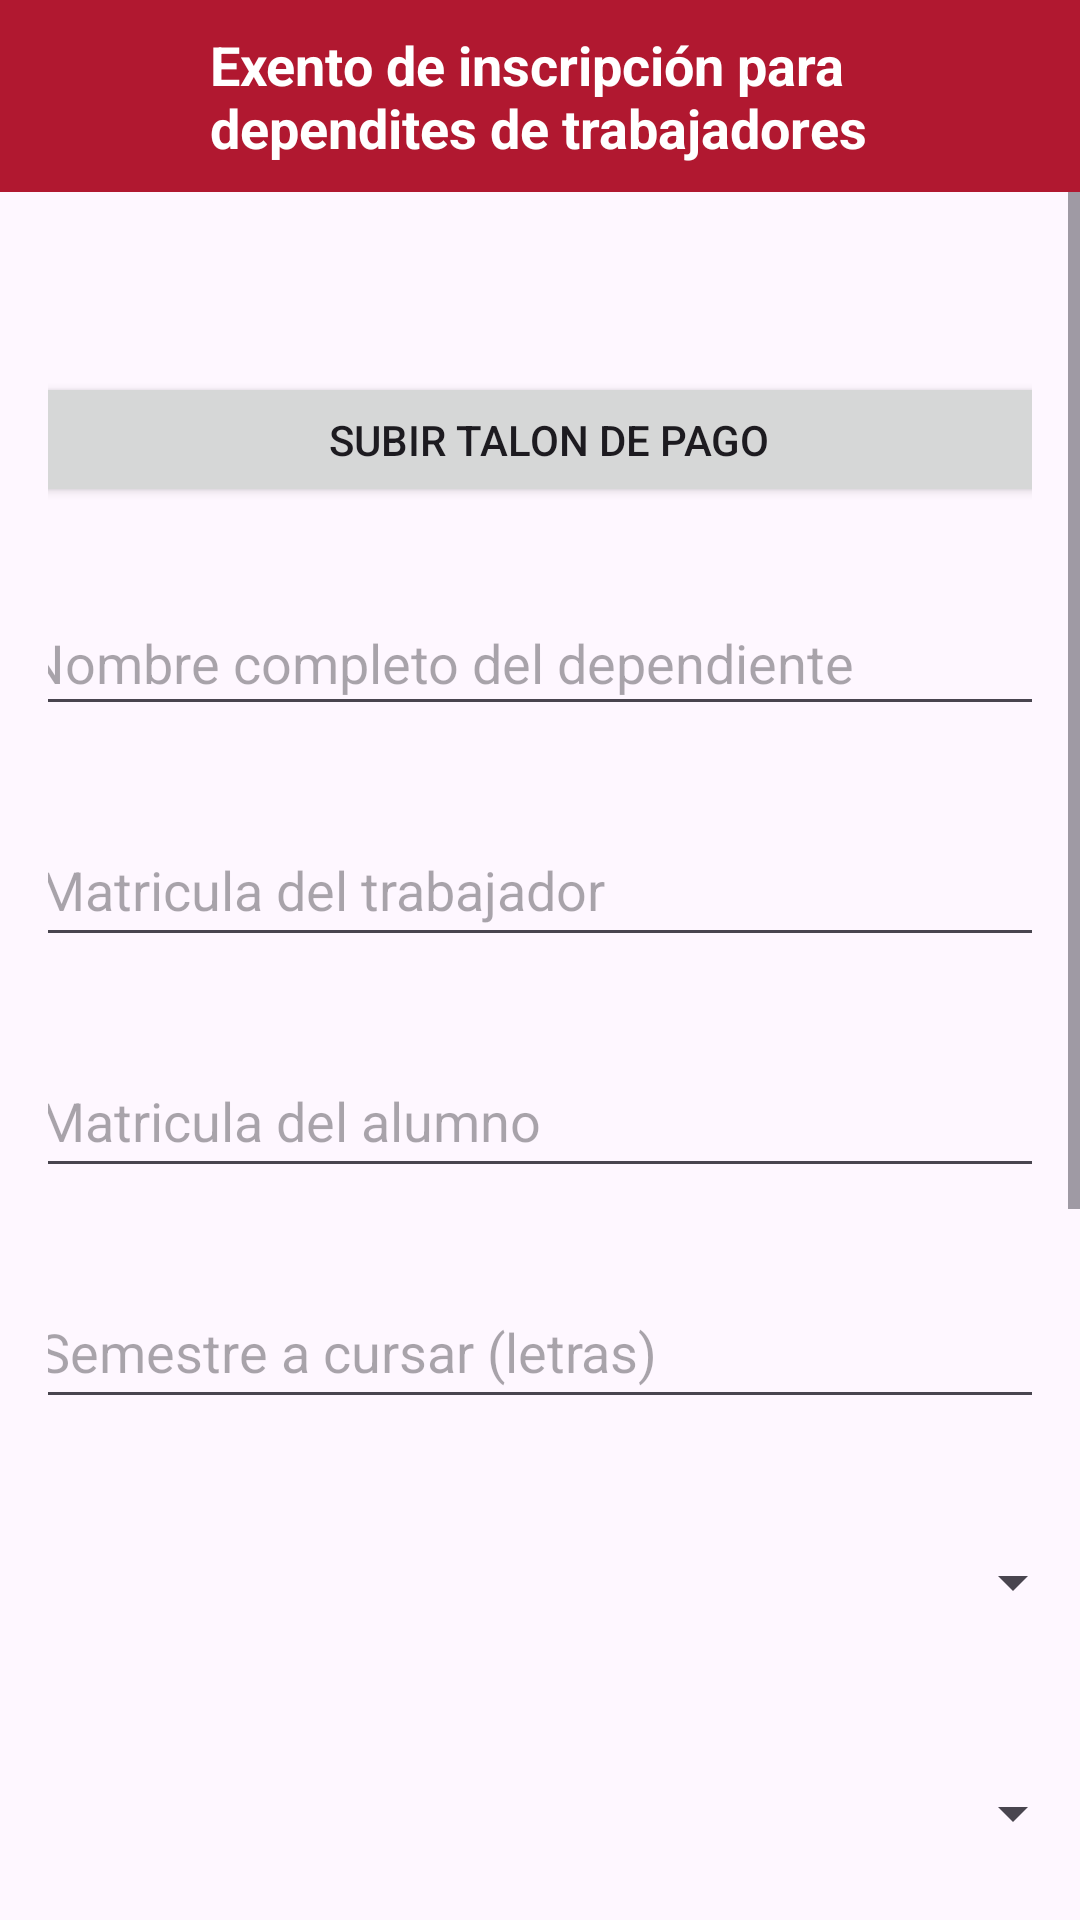

Reconstruct the res/layout file that produces this screen, plus the resources it refers to.
<!-- AndroidManifest.xml: application theme Theme.AdministrativoUJED -->
<!-- res/layout/activity_decendientes.xml -->
<?xml version="1.0" encoding="utf-8"?>
<LinearLayout
    xmlns:android="http://schemas.android.com/apk/res/android"
    xmlns:app="http://schemas.android.com/apk/res-auto"
    xmlns:tools="http://schemas.android.com/tools"
    android:layout_width="match_parent"
    android:layout_height="match_parent"
    android:orientation="vertical"
    tools:context=".decendientesActivity">

    <androidx.appcompat.widget.Toolbar
        android:id="@+id/tolbar"
        style="@style/BottomNavigationTextStyle"
        android:layout_width="match_parent"
        android:layout_height="?attr/actionBarSize"
        android:background="@color/red"
        app:layout_constraintEnd_toEndOf="parent"
        app:layout_constraintStart_toStartOf="parent"
        app:layout_constraintTop_toTopOf="parent">
        <ImageButton
            android:id="@+id/btnBackexDependientes"
            android:layout_width="54dp"
            android:layout_height="51dp"
            android:layout_marginStart="4dp"
            android:background="?attr/selectableItemBackgroundBorderless"
            android:src="@drawable/ic_back_foreground"
            app:layout_constraintBottom_toBottomOf="@+id/tolbar"
            app:layout_constraintStart_toStartOf="parent"
            app:layout_constraintTop_toTopOf="parent"
            app:layout_constraintVertical_bias="0.444" />

        <TextView
            android:id="@+id/toolbarTitle"
            android:layout_width="wrap_content"
            android:layout_height="wrap_content"
            android:text="Exento de inscripción para dependites de trabajadores"
            android:textColor="@android:color/white"
            android:textSize="18sp"
            android:textStyle="bold"/>

    </androidx.appcompat.widget.Toolbar>

    <ScrollView
        android:layout_width="match_parent"
        android:layout_height="match_parent">

        <androidx.constraintlayout.widget.ConstraintLayout
            android:layout_width="match_parent"
            android:layout_height="match_parent"
            android:padding="16dp">


            <Button
                android:id="@+id/btnTalon"
                android:layout_width="357dp"
                android:layout_height="45dp"
                android:layout_centerHorizontal="true"
                android:layout_marginTop="44dp"
                android:onClick="seleccionarArchivo"
                android:text="Subir talon de pago"
                app:layout_constraintEnd_toEndOf="parent"
                app:layout_constraintHorizontal_bias="0.407"
                app:layout_constraintStart_toStartOf="parent"
                app:layout_constraintTop_toTopOf="parent" />

            <EditText
                android:id="@+id/txt_matriculaTrabajador"
                android:layout_width="357dp"
                android:layout_height="45dp"
                android:layout_marginTop="32dp"
                android:ems="10"
                android:hint="Matricula del trabajador"
                android:inputType="text"
                android:padding="8dp"
                app:layout_constraintEnd_toEndOf="parent"
                app:layout_constraintHorizontal_bias="0.407"
                app:layout_constraintStart_toStartOf="parent"
                app:layout_constraintTop_toBottomOf="@+id/txtDependiente" />

            <EditText
                android:id="@+id/txt_matriculaAlunmo"
                android:layout_width="357dp"
                android:layout_height="45dp"
                android:layout_marginTop="32dp"
                android:ems="10"
                android:hint="Matricula del alumno"
                android:inputType="number"
                android:padding="8dp"
                app:layout_constraintEnd_toEndOf="parent"
                app:layout_constraintHorizontal_bias="0.407"
                app:layout_constraintStart_toStartOf="parent"
                app:layout_constraintTop_toBottomOf="@+id/txt_matriculaTrabajador" />

            <EditText
                android:id="@+id/txt_semestre"
                android:layout_width="357dp"
                android:layout_height="45dp"
                android:layout_marginTop="32dp"
                android:ems="10"
                android:hint="Semestre a cursar (letras)"
                android:inputType="text"
                android:padding="8dp"
                app:layout_constraintEnd_toEndOf="parent"
                app:layout_constraintStart_toStartOf="parent"
                app:layout_constraintHorizontal_bias="0.407"
                app:layout_constraintTop_toBottomOf="@+id/txt_matriculaAlunmo" />

            <Spinner
                android:id="@+id/txtEscuelade"
                android:layout_width="357dp"
                android:layout_height="45dp"
                android:layout_marginTop="32dp"
                android:ems="10"
                android:hint="Escuela o facultad"
                android:inputType="text"
                android:padding="8dp"
                app:layout_constraintEnd_toEndOf="parent"
                app:layout_constraintStart_toStartOf="parent"
                app:layout_constraintHorizontal_bias="0.407"
                app:layout_constraintTop_toBottomOf="@+id/txtEscolarizadode" />

            <Spinner
                android:id="@+id/txtPresencialde"
                android:layout_width="357dp"
                android:layout_height="45dp"
                android:layout_marginTop="32dp"
                android:hint="Precencial o virtual"
                android:padding="8dp"
                app:layout_constraintEnd_toEndOf="parent"
                app:layout_constraintStart_toStartOf="parent"
                app:layout_constraintHorizontal_bias="0.407"
                app:layout_constraintTop_toBottomOf="@+id/txt_semestre" />

            <Spinner
                android:id="@+id/txtEscolarizadode"
                android:layout_width="357dp"
                android:layout_height="45dp"
                android:layout_marginTop="32dp"
                android:hint="Escolarizado o semi escolarizado "
                android:padding="8dp"
                app:layout_constraintEnd_toEndOf="parent"
                app:layout_constraintStart_toStartOf="parent"
                app:layout_constraintHorizontal_bias="0.407"
                app:layout_constraintTop_toBottomOf="@+id/txtPresencialde" />


            <Spinner
                android:id="@+id/txtPeriodoHijoD"
                android:layout_width="357dp"
                android:layout_height="45dp"
                android:layout_marginTop="32dp"
                android:hint="Periodo "
                android:padding="8dp"
                app:layout_constraintEnd_toEndOf="parent"
                app:layout_constraintStart_toStartOf="parent"
                app:layout_constraintHorizontal_bias="0.407"
                app:layout_constraintTop_toBottomOf="@+id/txtEscuelade" />

            <Button
                android:id="@+id/btnActa"
                android:layout_width="357dp"
                android:layout_height="45dp"
                android:layout_centerHorizontal="true"
                android:layout_marginTop="32dp"
                android:onClick="seleccionarArchivo"
                android:text="Acta de nacimiento del dependiente"
                app:layout_constraintEnd_toEndOf="parent"
                app:layout_constraintStart_toStartOf="parent"
                app:layout_constraintHorizontal_bias="0.407"
                app:layout_constraintTop_toBottomOf="@+id/txtPeriodoHijoD" />

            <Button
                android:id="@+id/btnCarta"
                android:layout_width="357dp"
                android:layout_height="45dp"
                android:layout_centerHorizontal="true"
                android:layout_marginTop="36dp"
                android:onClick="seleccionarArchivo"
                android:text="Carta notariada"
                app:layout_constraintEnd_toEndOf="parent"
                app:layout_constraintStart_toStartOf="parent"
                app:layout_constraintHorizontal_bias="0.407"
                app:layout_constraintTop_toBottomOf="@+id/btnActa" />

            <Button
                android:id="@+id/btnexentoDec"
                android:layout_width="wrap_content"
                android:layout_height="wrap_content"
                android:layout_marginTop="40dp"
                android:backgroundTint="@color/green"
                android:text="Enviar datos"
                app:layout_constraintEnd_toEndOf="parent"
                app:layout_constraintHorizontal_bias="0.407"
                app:layout_constraintStart_toStartOf="parent"
                app:layout_constraintTop_toBottomOf="@+id/btnCarta"

                app:rippleColor="@color/white" />

            <EditText
                android:id="@+id/txtDependiente"
                android:layout_width="357dp"
                android:layout_height="45dp"
                android:layout_marginTop="28dp"
                android:hint="Nombre completo del dependiente "
                android:typeface="sans"
                app:layout_constraintEnd_toEndOf="parent"
                app:layout_constraintHorizontal_bias="0.407"
                app:layout_constraintStart_toStartOf="parent"
                app:layout_constraintTop_toBottomOf="@+id/btnTalon" />
        </androidx.constraintlayout.widget.ConstraintLayout>
    </ScrollView>
</LinearLayout>
<!-- resources referenced by this layout -->
<resources>
  <color name="green">#0ACF83</color>
  <color name="red">#B11830</color>
  <color name="white">#FFFFFFFF</color>
  <style name="BottomNavigationTextStyle">
          <item name="android:backgroundTint">@color/red</item>
          <item name="itemTextColor">@color/white</item>
          <item name="android:textSize">12sp</item>
      </style>
  <style name="Theme.AdministrativoUJED" parent="Base.Theme.AdministrativoUJED" />
  <style name="Base.Theme.AdministrativoUJED" parent="Theme.Material3.DayNight.NoActionBar">
          
        <item name="colorPrimary">@color/red</item>
          <item name="itemIconTint">@color/white</item>
          <item name="itemTextColor">@color/white</item>
  
      </style>
</resources>
